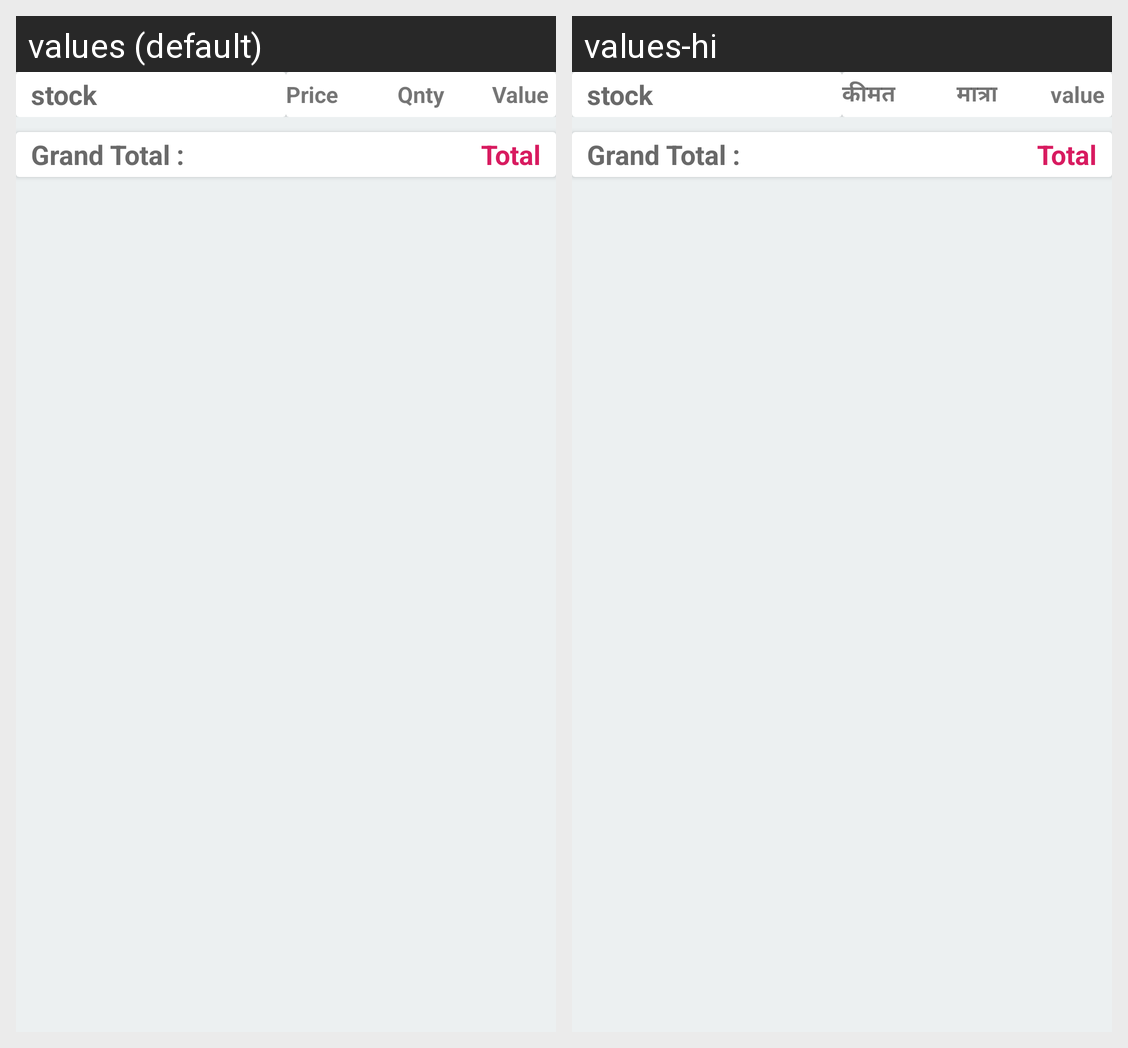

For this localized Android screen grid, give each drawn string resource with its value in every locale shown.
Android screen res/layout/fragment_for_show_billing_history.xml rendered under 2 locales, left to right: values (default), values-hi. Device: Nexus 5 (rendered at 1080×1920; each locale shown at half size, 540×960, under a caption strip naming it); theme AppTheme.
Strings drawn on this screen, with the default value and each locale's value (text and hints the layout hard-codes, and strings that could not be matched under every locale, appear in the picture but are not listed):

qnty
  values: Qnty
  values-hi: मात्रा

price
  values: Price
  values-hi: कीमत

value
  values: Value
  values-hi: value
